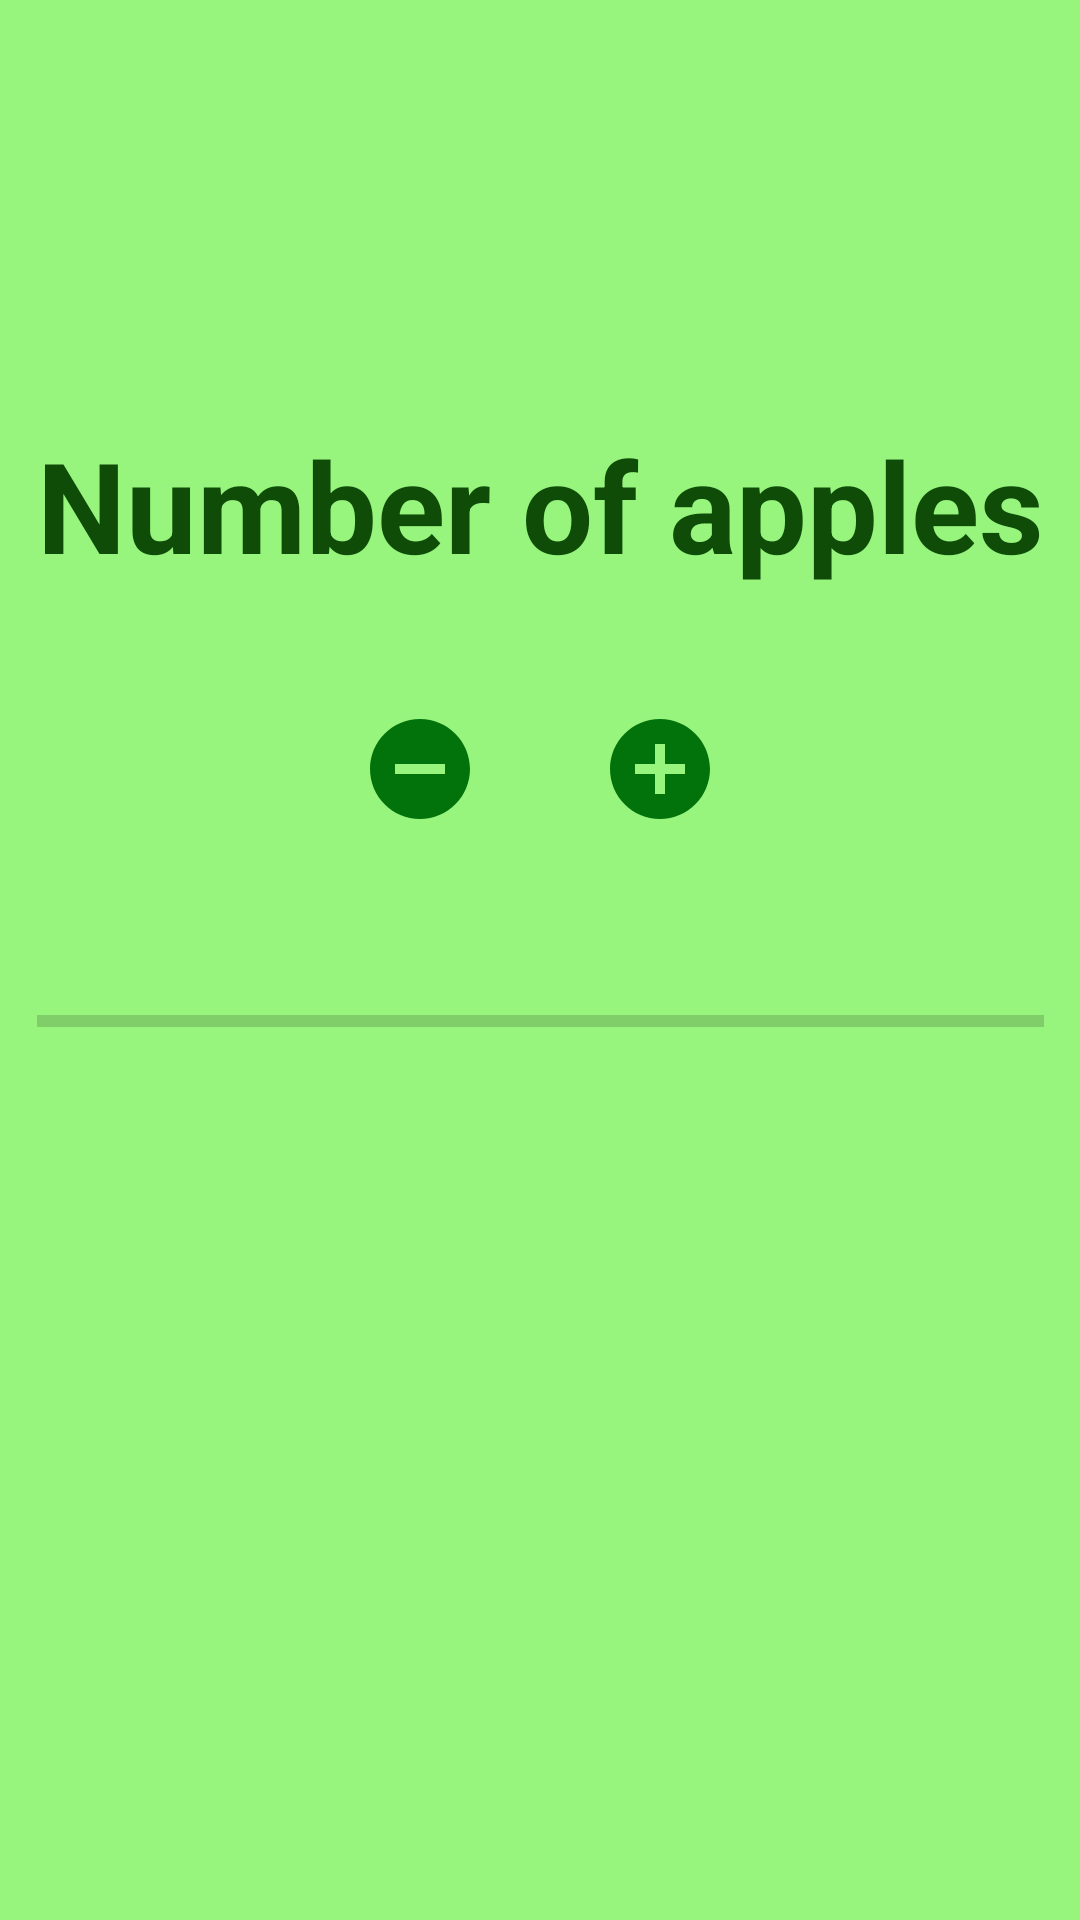

Reconstruct the res/layout file that produces this screen, plus the resources it refers to.
<!-- AndroidManifest.xml: application theme Theme.HomeworkAsyncTask -->
<!-- res/layout/activity_main2.xml -->
<?xml version="1.0" encoding="utf-8"?>
<androidx.constraintlayout.widget.ConstraintLayout xmlns:android="http://schemas.android.com/apk/res/android"
    xmlns:app="http://schemas.android.com/apk/res-auto"
    xmlns:tools="http://schemas.android.com/tools"
    android:layout_width="match_parent"
    android:layout_height="match_parent"
    android:background="#97F47D"
    tools:context=".MainActivity2">


    <TextView
        android:id="@+id/titleTextView"
        android:layout_width="wrap_content"
        android:layout_height="wrap_content"
        android:layout_marginTop="140dp"
        android:text="Number of apples"
        android:textColor="#0E4C08"
        android:textSize="42sp"
        android:textStyle="bold"
        app:layout_constraintEnd_toEndOf="parent"
        app:layout_constraintStart_toStartOf="parent"
        app:layout_constraintTop_toTopOf="parent" />

    <TextView
        android:id="@+id/tv_count"
        android:layout_width="wrap_content"
        android:layout_height="wrap_content"
        android:layout_marginTop="24dp"
        android:gravity="center"
        android:textColor="#139805"
        android:text=""
        android:textSize="54sp"
        app:layout_constraintEnd_toEndOf="parent"
        app:layout_constraintStart_toStartOf="parent"
        app:layout_constraintTop_toBottomOf="@+id/titleTextView" />

    <ImageView
        android:id="@+id/imgPlus"
        android:layout_width="40dp"
        android:layout_height="40dp"
        android:layout_marginStart="20dp"
        app:layout_constraintBottom_toBottomOf="@+id/tv_count"
        app:layout_constraintStart_toEndOf="@+id/tv_count"
        app:layout_constraintTop_toTopOf="@+id/tv_count"
        app:srcCompat="@drawable/ic_baseline_add_circle_24" />

    <ImageView
        android:id="@+id/imgMinus"
        android:layout_width="40dp"
        android:layout_height="40dp"
        android:layout_marginEnd="20dp"
        app:layout_constraintBottom_toBottomOf="@+id/tv_count"
        app:layout_constraintEnd_toStartOf="@+id/tv_count"
        app:layout_constraintTop_toTopOf="@+id/tv_count"
        app:srcCompat="@drawable/ic_baseline_remove_circle_24" />

    <ProgressBar
        android:id="@+id/progress"
        style="@style/Widget.AppCompat.ProgressBar.Horizontal"
        android:layout_width="0dp"
        android:layout_height="20dp"
        android:layout_marginTop="54dp"
        app:layout_constraintBottom_toTopOf="@+id/btn_reset"
        app:layout_constraintEnd_toEndOf="@+id/titleTextView"
        app:layout_constraintHorizontal_bias="0.0"
        app:layout_constraintStart_toStartOf="@+id/titleTextView"
        app:layout_constraintTop_toBottomOf="@+id/imgPlus"
        app:layout_constraintVertical_bias="0.0" />

    <com.google.android.material.button.MaterialButton
        android:id="@+id/btn_reset"
        android:layout_width="wrap_content"
        android:layout_height="wrap_content"
        android:layout_marginTop="88dp"
        android:backgroundTint="#139805"
        android:paddingVertical="15dp"
        android:text="Reset"
        android:visibility="invisible"
        android:textColor="#fff"
        android:textSize="18sp"
        android:textStyle="bold"
        app:layout_constraintEnd_toEndOf="@+id/imgPlus"
        app:layout_constraintHorizontal_bias="0.461"
        app:layout_constraintStart_toStartOf="@+id/imgMinus"
        app:layout_constraintTop_toBottomOf="@+id/tv_count" />

</androidx.constraintlayout.widget.ConstraintLayout>
<!-- resources referenced by this layout -->
<resources>
  <!-- drawable ic_baseline_add_circle_24 (drawable) -->
  <vector android:height="24dp" android:tint="#02730B"
      android:viewportHeight="24" android:viewportWidth="24"
      android:width="24dp" xmlns:android="http://schemas.android.com/apk/res/android">
      <path android:fillColor="@android:color/white" android:pathData="M12,2C6.48,2 2,6.48 2,12s4.48,10 10,10 10,-4.48 10,-10S17.52,2 12,2zM17,13h-4v4h-2v-4L7,13v-2h4L11,7h2v4h4v2z"/>
  </vector>
  <!-- drawable ic_baseline_remove_circle_24 (drawable) -->
  <vector android:height="24dp" android:tint="#02730B"
      android:viewportHeight="24" android:viewportWidth="24"
      android:width="24dp" xmlns:android="http://schemas.android.com/apk/res/android">
      <path android:fillColor="@android:color/white" android:pathData="M12,2C6.48,2 2,6.48 2,12s4.48,10 10,10 10,-4.48 10,-10S17.52,2 12,2zM17,13L7,13v-2h10v2z"/>
  </vector>
  <style name="Theme.HomeworkAsyncTask" parent="Theme.MaterialComponents.DayNight.DarkActionBar">
          
          <item name="colorPrimary">@color/purple_500</item>
          <item name="colorPrimaryVariant">@color/purple_700</item>
          <item name="colorOnPrimary">@color/white</item>
          
          <item name="colorSecondary">@color/teal_200</item>
          <item name="colorSecondaryVariant">@color/teal_700</item>
          <item name="colorOnSecondary">@color/black</item>
          
          <item name="android:statusBarColor" tools:targetApi="l">?attr/colorPrimaryVariant</item>
          
      </style>
  <!-- not gathered from this repository: default colours our renderer supplied (Android Studio template values) -->
  <color name="purple_500">#FF6200EE</color>
  <color name="purple_700">#FF3700B3</color>
  <color name="teal_200">#FF03DAC5</color>
  <color name="teal_700">#FF018786</color>
  <color name="black">#FF000000</color>
  <color name="white">#FFFFFFFF</color>
</resources>
